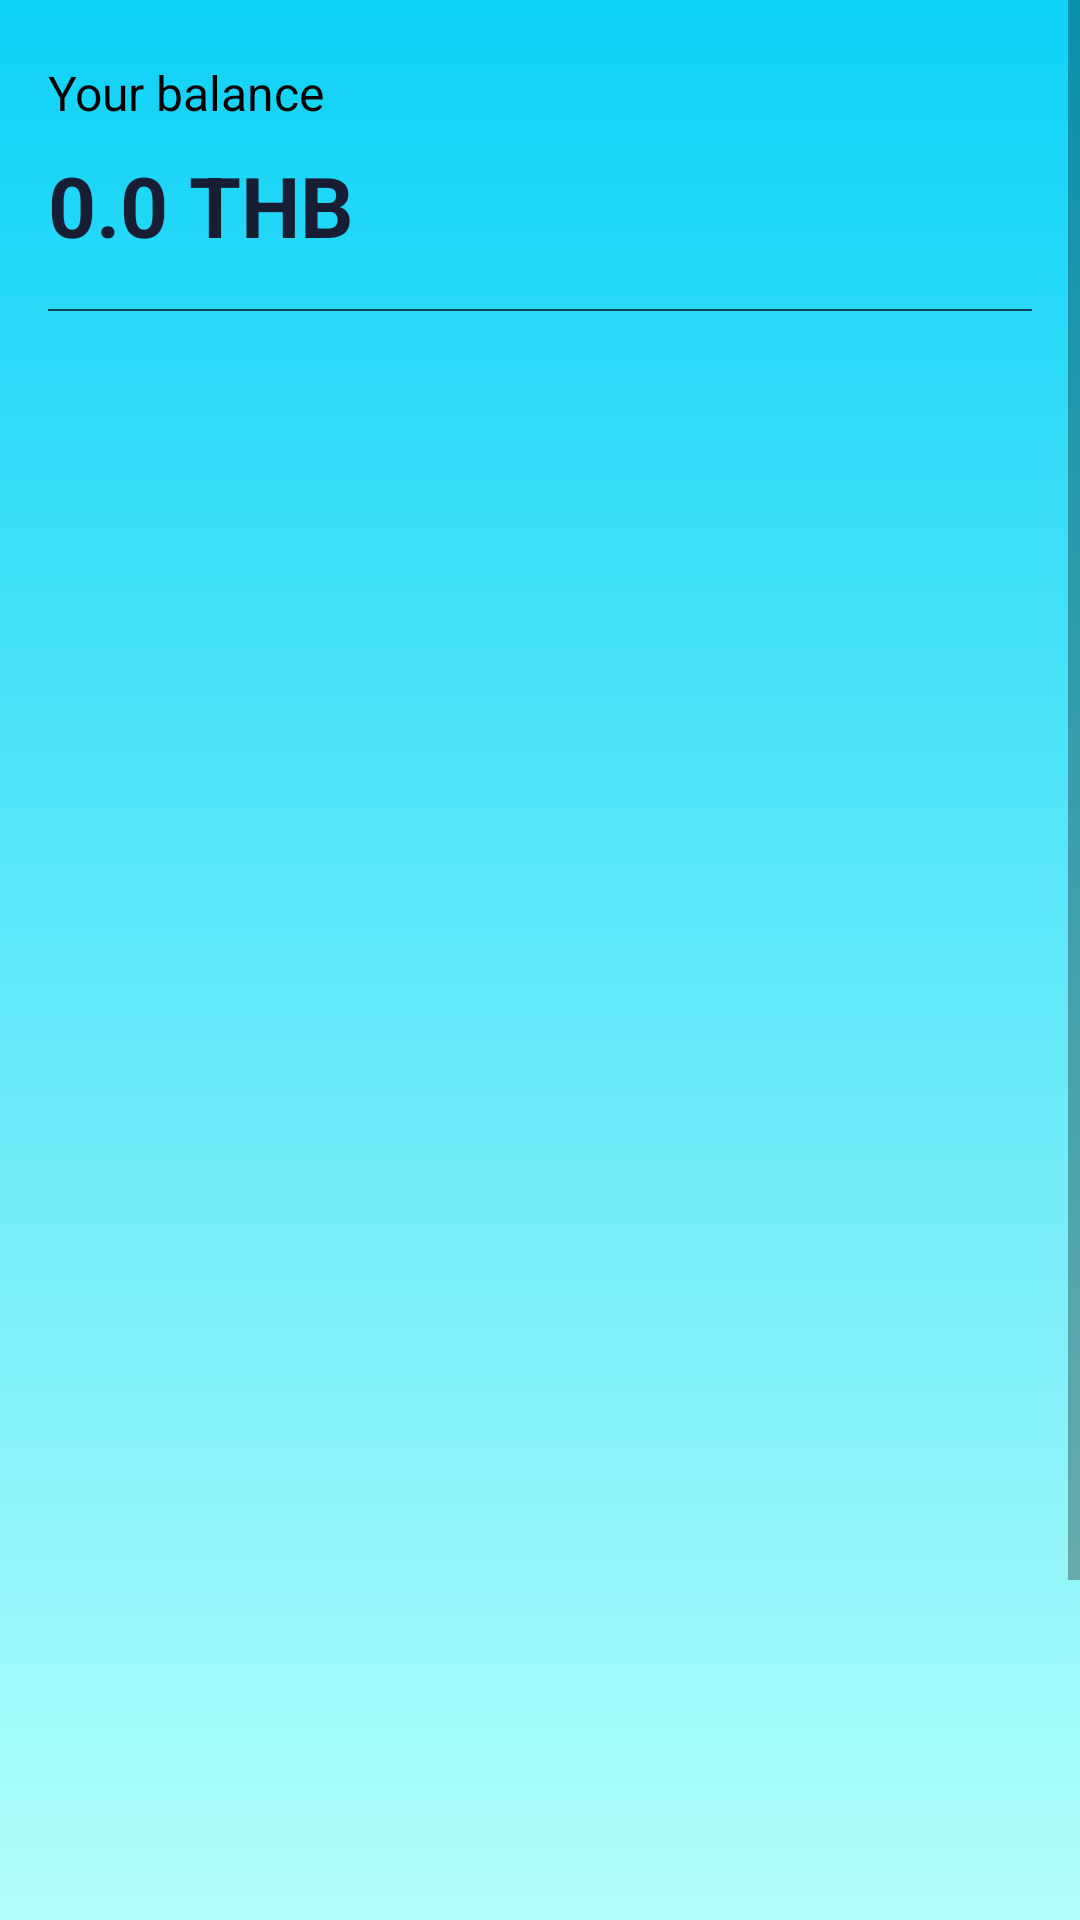

Write the Android layout XML for this screen, with the resource values it uses.
<!-- AndroidManifest.xml: application theme Theme.Testapp -->
<!-- res/layout/fragment_history.xml -->
<?xml version="1.0" encoding="utf-8"?>
<FrameLayout xmlns:android="http://schemas.android.com/apk/res/android"
    xmlns:app="http://schemas.android.com/apk/res-auto"
    xmlns:tools="http://schemas.android.com/tools"
    android:layout_width="match_parent"
    android:layout_height="match_parent"
    android:background="@drawable/bg">

    <ScrollView
        android:id="@+id/scrollView2"
        android:layout_width="match_parent"
        android:layout_height="wrap_content">

        <androidx.constraintlayout.widget.ConstraintLayout
            android:layout_width="match_parent"
            android:layout_height="wrap_content"
            android:paddingBottom="20dp"
            tools:context=".HomeFragment">

            <androidx.recyclerview.widget.RecyclerView
                android:id="@+id/view_history"
                android:layout_width="411dp"
                android:layout_height="633dp"
                android:layout_marginBottom="21dp"
                app:layout_constraintBottom_toBottomOf="parent"
                app:layout_constraintEnd_toEndOf="parent"
                app:layout_constraintStart_toStartOf="parent"
                app:layout_constraintTop_toBottomOf="@+id/view2">

            </androidx.recyclerview.widget.RecyclerView>

            <TextView
                android:id="@+id/money"
                android:layout_width="wrap_content"
                android:layout_height="wrap_content"
                android:layout_marginStart="16dp"
                android:layout_marginTop="8dp"
                android:text="0.0 THB"
                android:textColor="#171D33"
                android:textSize="28sp"
                android:textStyle="bold"
                app:layout_constraintStart_toStartOf="parent"
                app:layout_constraintTop_toBottomOf="@+id/TextView" />

            <ImageView
                android:id="@+id/imageView"
                android:layout_width="wrap_content"
                android:layout_height="wrap_content"
                android:layout_marginEnd="16dp"
                app:layout_constraintEnd_toEndOf="parent"
                app:layout_constraintTop_toTopOf="@+id/money"
                app:srcCompat="@drawable/account" />

            <TextView
                android:id="@+id/TextView"
                android:layout_width="wrap_content"
                android:layout_height="wrap_content"
                android:layout_marginStart="16dp"
                android:layout_marginTop="20dp"
                android:text="Your balance"
                android:textColor="#000000"
                android:textSize="16sp"
                app:layout_constraintStart_toStartOf="parent"
                app:layout_constraintTop_toTopOf="parent" />

            <View
                android:id="@+id/view2"
                android:layout_width="match_parent"
                android:layout_height="0.5dp"
                android:layout_marginStart="16dp"
                android:layout_marginTop="16dp"
                android:layout_marginEnd="16dp"
                android:background="#B7040919"
                app:layout_constraintEnd_toEndOf="parent"
                app:layout_constraintHorizontal_bias="0.0"
                app:layout_constraintStart_toStartOf="parent"
                app:layout_constraintTop_toBottomOf="@+id/money" />


        </androidx.constraintlayout.widget.ConstraintLayout>
    </ScrollView>

    <androidx.constraintlayout.widget.ConstraintLayout
        android:layout_width="match_parent"
        android:layout_height="match_parent">

        <TextView
            android:id="@+id/Text_status"
            android:layout_width="wrap_content"
            android:layout_height="wrap_content"
            android:text="No history"
            android:textColor="#000000"
            android:textSize="16sp"
            android:visibility="invisible"
            app:layout_constraintBottom_toBottomOf="parent"
            app:layout_constraintEnd_toEndOf="parent"
            app:layout_constraintHorizontal_bias="0.498"
            app:layout_constraintStart_toStartOf="parent"
            app:layout_constraintTop_toTopOf="parent"
            app:layout_constraintVertical_bias="0.499" />

    </androidx.constraintlayout.widget.ConstraintLayout>


</FrameLayout>
<!-- resources referenced by this layout -->
<resources>
  <!-- drawable bg (drawable) -->
  <?xml version="1.0" encoding="utf-8"?>
  <selector xmlns:android="http://schemas.android.com/apk/res/android">
  <item>
      <shape>
          <gradient
              android:angle="90"
              android:startColor="#B2FEFA"
              android:endColor="#0ED2F7"
              android:type="linear"
              />
      </shape>
  </item>
  </selector>
  <style name="Theme.Testapp" parent="Theme.MaterialComponents.DayNight.NoActionBar">
          
          <item name="colorPrimary">@color/black</item>
          <item name="colorPrimaryVariant">@color/black</item>
          <item name="colorOnPrimary">@color/white</item>
          
          <item name="colorSecondary">@color/teal_200</item>
          <item name="colorSecondaryVariant">@color/teal_700</item>
          <item name="colorOnSecondary">@color/black</item>
          
          <item name="android:statusBarColor" tools:targetApi="l">?attr/colorPrimaryVariant</item>
          
      </style>
  <!-- not gathered from this repository: default colours our renderer supplied (Android Studio template values) -->
  <color name="teal_200">#FF03DAC5</color>
  <color name="teal_700">#FF018786</color>
  <color name="black">#FF000000</color>
  <color name="white">#FFFFFFFF</color>
</resources>
